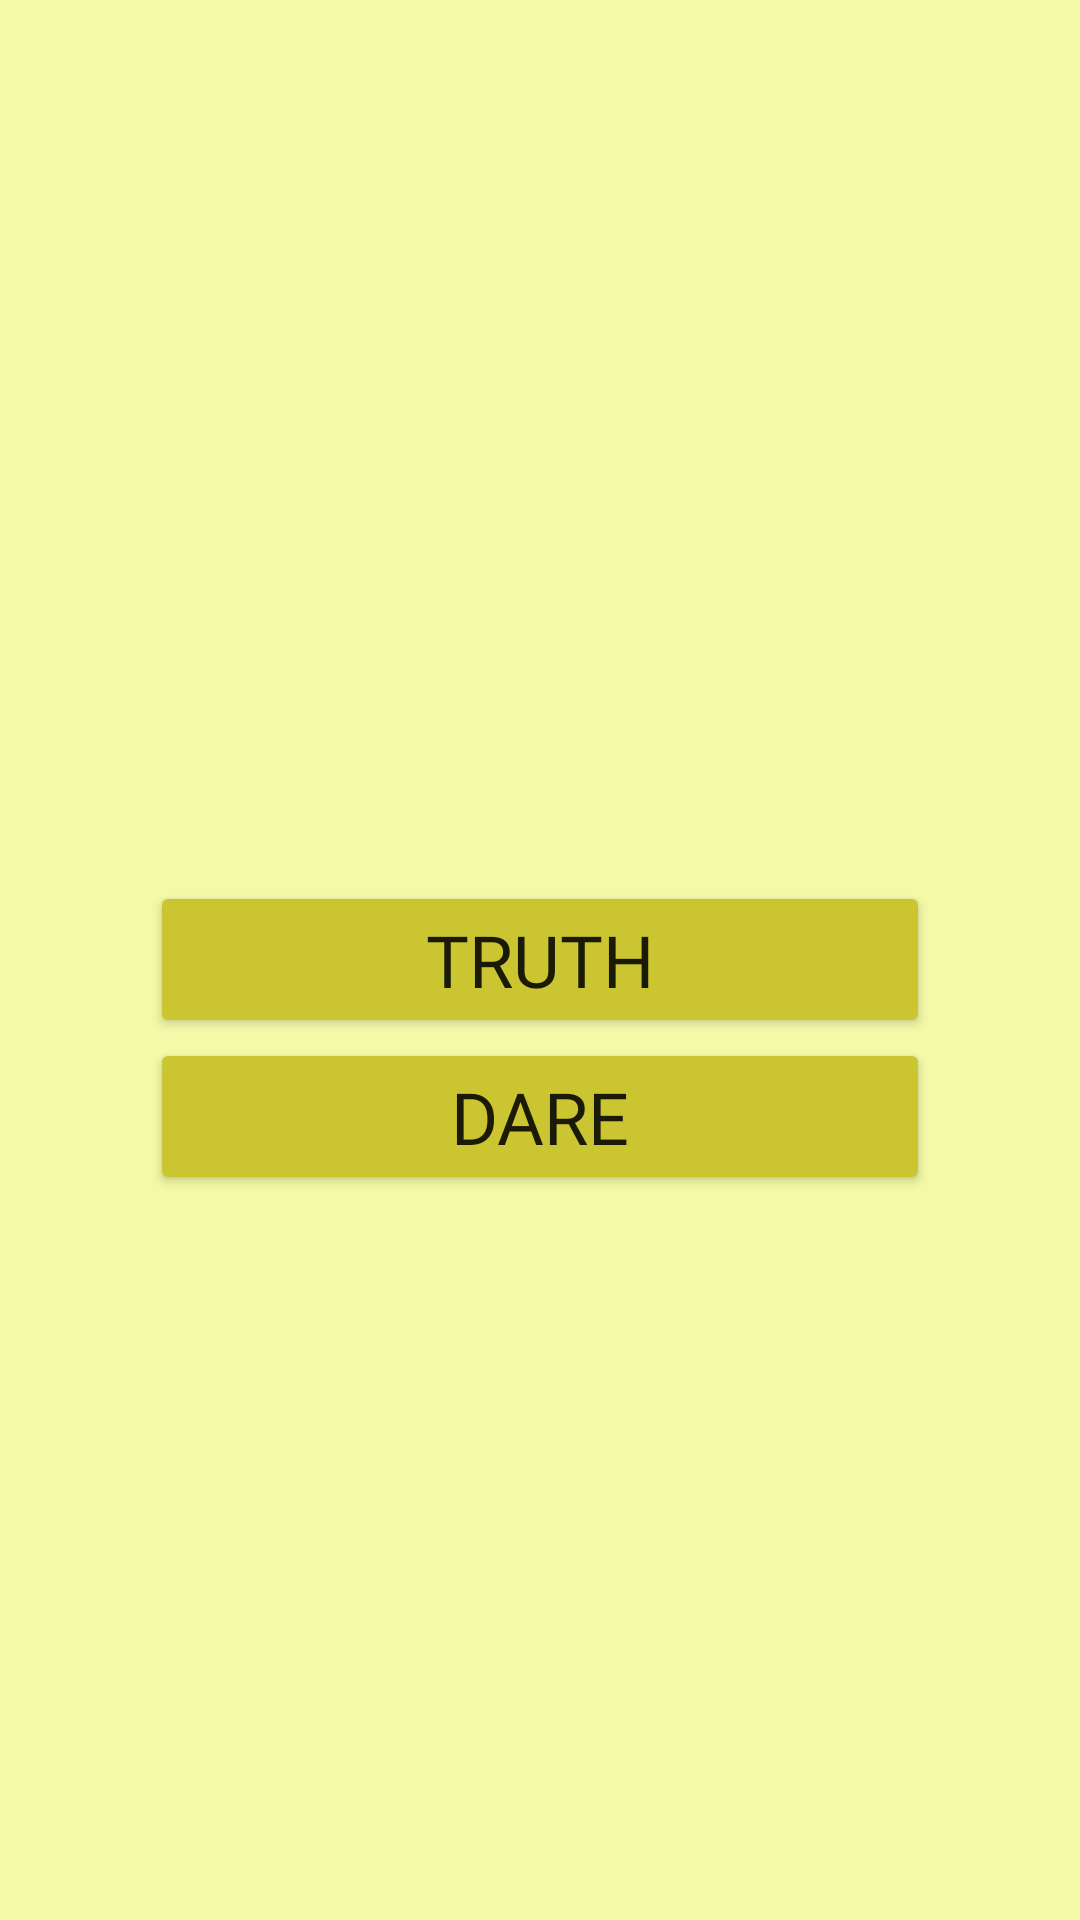

This screen was rendered from an Android layout file. Write that file and the resources it references.
<!-- AndroidManifest.xml: application theme Theme.TruthOrDareGame -->
<!-- res/layout/fragment_game.xml -->
<?xml version="1.0" encoding="utf-8"?>
<layout xmlns:android="http://schemas.android.com/apk/res/android"
    xmlns:app="http://schemas.android.com/apk/res-auto"
    xmlns:tools="http://schemas.android.com/tools">

    <RelativeLayout android:id="@+id/GameActivityRelativeLayout"
        android:layout_width="fill_parent"
        android:layout_height="fill_parent"
        android:background="@color/color_primary">

        <Button
            android:id="@+id/buttonTruth"
            style="@style/activity_main_buttons"
            android:fontFamily="@font/roboto_condensed_bold"
            android:text="@string/truth_button"
            app:cornerRadius="15dp"
            tools:ignore="RtlHardcoded" />

        <Button
            android:id="@+id/buttonAction"
            style="@style/activity_main_buttons"
            android:layout_below="@+id/buttonTruth"
            android:fontFamily="@font/roboto_condensed_bold"
            android:text="@string/action_button"
            app:cornerRadius="15dp"
            tools:ignore="RtlHardcoded" />

    </RelativeLayout>
</layout>
<!-- resources referenced by this layout -->
<resources>
  <color name="color_primary">#F3F9A7</color>
  <string name="action_button">Dare</string>
  <string name="truth_button">Truth</string>
  <style name="activity_main_buttons">
          <item name="android:layout_width">match_parent</item>
          <item name="android:layout_height">wrap_content</item>
          <item name="android:layout_centerInParent">true</item>
          <item name="android:layout_marginHorizontal">50dp</item>
          <item name="android:backgroundTint">@color/color_secondary</item>
          <item name="android:textSize">24sp</item>
      </style>
  <style name="Theme.TruthOrDareGame" parent="Theme.MaterialComponents.DayNight.DarkActionBar">
          
          <item name="colorPrimary">#CAC531</item>
          <item name="colorPrimaryVariant">#CAC531</item>
          <item name="colorOnPrimary">@color/white</item>
          
          <item name="colorSecondary">@color/teal_200</item>
          <item name="colorSecondaryVariant">@color/teal_700</item>
          <item name="colorOnSecondary">@color/black</item>
          
          <item name="android:statusBarColor" tools:targetApi="l">?attr/colorPrimaryVariant</item>
          
      </style>
  <color name="color_secondary">#CAC531</color>
  <color name="white">#FFFFFFFF</color>
  <color name="teal_200">#FF03DAC5</color>
  <color name="teal_700">#FF018786</color>
  <color name="black">#FF000000</color>
</resources>
